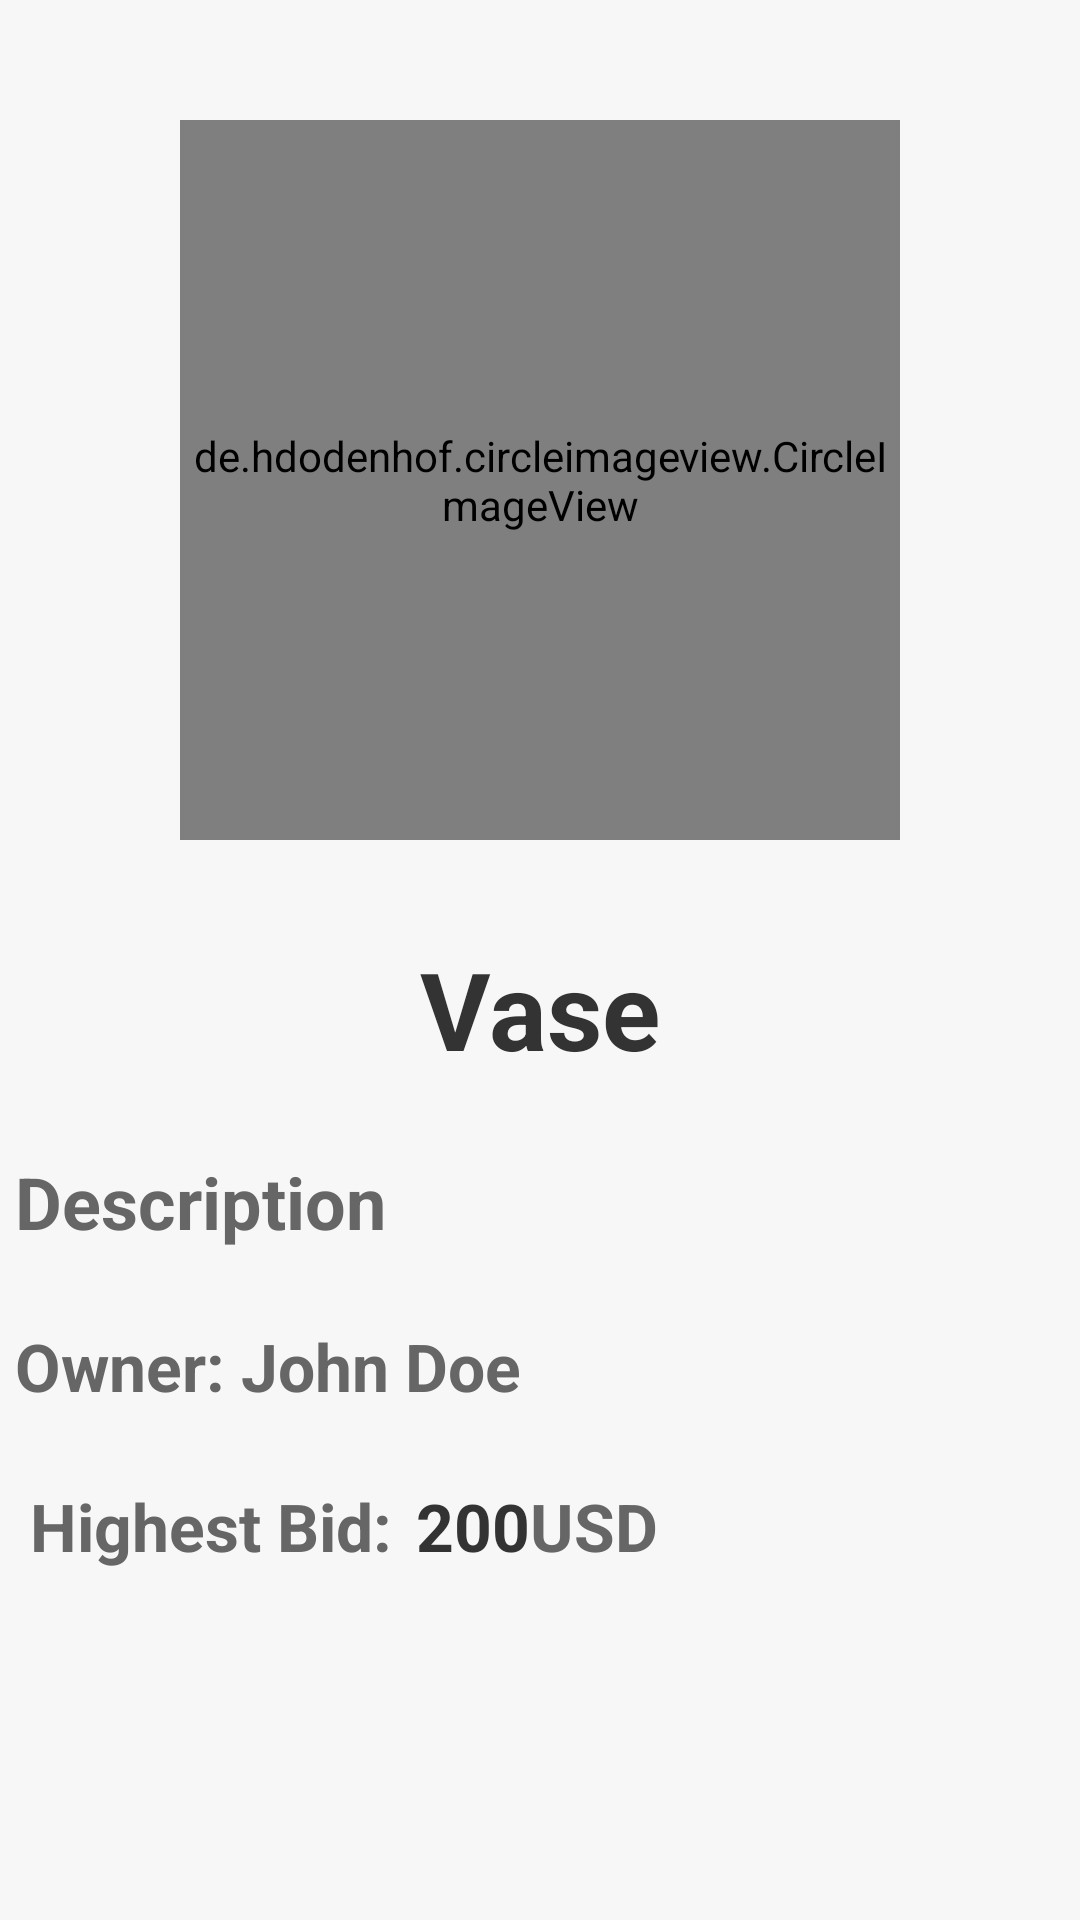

Produce the Android XML layout that renders to this screen, including the resource entries it uses.
<!-- AndroidManifest.xml: application theme Theme.Material3.Light -->
<!-- res/layout/myproductdetails.xml -->
<?xml version="1.0" encoding="utf-8"?>
<RelativeLayout xmlns:android="http://schemas.android.com/apk/res/android"
    android:layout_width="match_parent"
    android:layout_height="match_parent"
    xmlns:app="http://schemas.android.com/apk/res-auto"
    android:background="#F7F7F7"> 

    <de.hdodenhof.circleimageview.CircleImageView
        android:id="@+id/image"
        android:layout_width="240dp"
        android:layout_height="240dp"
        android:layout_centerHorizontal="true"
        android:layout_marginTop="40dp"
        android:src="@mipmap/ic_launcher"
        app:civ_border_color="#000000"
        app:civ_border_width="3dp" />

    <TextView
        android:id="@+id/name"
        android:layout_width="wrap_content"
        android:layout_height="wrap_content"
        android:layout_below="@id/image"
        android:layout_centerHorizontal="true"
        android:layout_marginTop="32dp"
        android:text="Vase"
        android:textSize="36sp"
        android:textStyle="bold"
        android:textColor="#333333" /> 

    <TextView
        android:id="@+id/description"
        android:layout_width="match_parent"
        android:layout_height="wrap_content"
        android:layout_below="@id/name"
        android:layout_centerHorizontal="true"
        android:layout_marginStart="10dp"
        android:layout_marginTop="24dp"
        android:text="Description"
        android:textSize="24sp"
        android:textStyle="bold"
        android:textColor="#666666" /> 

    <TextView
        android:id="@+id/owner"
        android:layout_width="match_parent"
        android:layout_height="wrap_content"
        android:layout_below="@id/description"
        android:layout_centerHorizontal="true"
        android:layout_marginStart="10dp"
        android:layout_marginTop="24dp"
        android:text="Owner: John Doe"
        android:textSize="22sp"
        android:textStyle="bold"
        android:textColor="#666666" /> 

    <TextView
        android:layout_width="wrap_content"
        android:id="@+id/hbidder"
        android:layout_height="wrap_content"
        android:layout_below="@id/owner"
        android:layout_marginTop="24dp"
        android:layout_marginStart="10dp"
        android:text="Highest Bid:"
        android:textSize="22sp"
        android:textStyle="bold"
        android:textColor="#666666" /> 

    <TextView
        android:id="@+id/highestBidder"
        android:layout_width="wrap_content"
        android:layout_height="wrap_content"
        android:layout_below="@id/owner"
        android:layout_toRightOf="@+id/hbidder"
        android:layout_marginTop="24dp"
        android:text="200"
        android:layout_marginLeft="8dp"
        android:textSize="22sp"
        android:textStyle="bold"
        android:textColor="#333333" /> 

    <TextView
        android:id="@+id/highestBidLabel"
        android:layout_width="wrap_content"
        android:layout_height="wrap_content"
        android:layout_below="@id/owner"
        android:layout_marginLeft="8dp"
        android:layout_marginTop="24dp"
        android:layout_marginEnd="24dp"
        android:layout_toRightOf="@+id/highestBidder"
        android:text="USD"
        android:textColor="#666666"
        android:textSize="22sp"
        android:textStyle="bold" /> 

</RelativeLayout>
<!-- resources referenced by this layout -->
<resources>

</resources>
